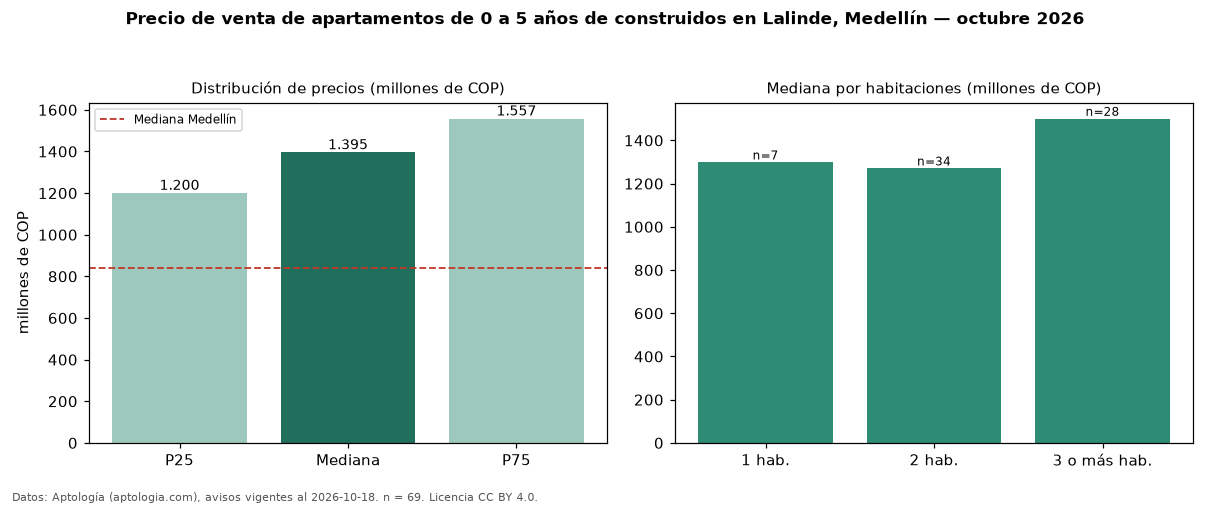

The table this chart was drawn from, first rows:
seccion, metrica, valor, moneda, n
filtro, edad1, de 0 a 5 años de construidos, , 69
precio, p25, 1200000000, COP, 69
precio, mediana, 1395000000, COP, 69
precio, p75, 1557024000, COP, 69
precio, minimo, 620000000, COP, 69
precio, maximo, 3912510000, COP, 69
m2, mediana_precio_m2, 12283905, COP, 60
m2, area_mediana_m2, 110.0, m2, 60
admin, mediana_admin_mes, 820000, COP, 43
banos, mediana_banos, 3.0, , 
parqueadero, pct_con_parqueadero, 98.5, %, 67
estrato, estrato_mas_frecuente, 6, , 68
habitaciones, 1, 1298000000, COP, 7
habitaciones, 2, 1270000000, COP, 34
habitaciones, 3+, 1500000000, COP, 28
ciudad, mediana_ciudad_referencia, 840000000, COP, 
ciudad, mediana_m2_ciudad, 7500000, COP, 
fuente, fecha_datos, 2026-10-18, , 
fuente, atribucion, https://www.aptologia.com/venta/medellin…, , 
fuente, licencia, CC BY 4.0, , 
